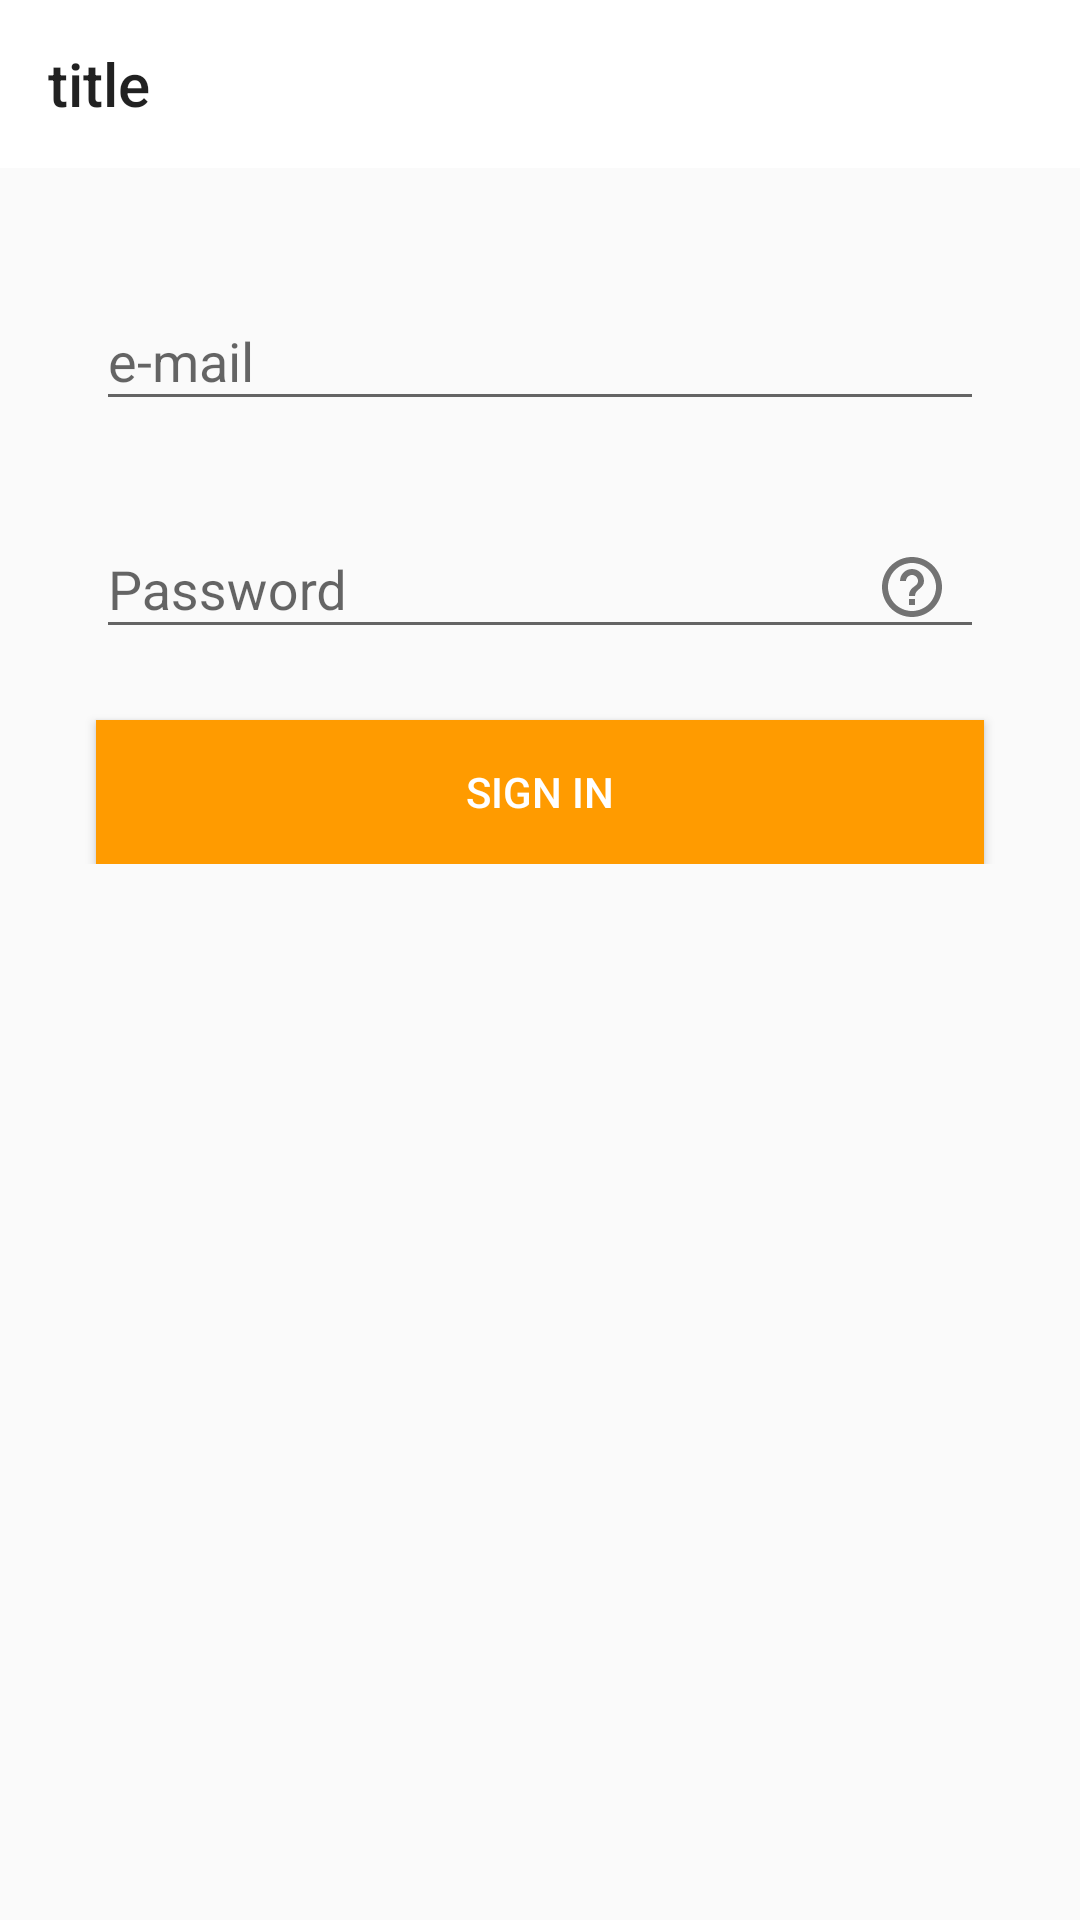

Write the Android layout XML for this screen, with the resource values it uses.
<!-- AndroidManifest.xml: application theme AppTheme -->
<!-- res/layout/user_input_layout.xml -->
<?xml version="1.0" encoding="utf-8"?>
<LinearLayout xmlns:android="http://schemas.android.com/apk/res/android"
    xmlns:app="http://schemas.android.com/apk/res-auto"
    xmlns:tools="http://schemas.android.com/tools"
    android:layout_width="match_parent"
    android:layout_height="match_parent"
    android:orientation="vertical">

    <include layout="@layout/app_bar" />

    <ScrollView
        android:layout_width="match_parent"
        android:layout_height="match_parent"
        android:layout_below="@+id/toolbarLayout">

        <RelativeLayout
            android:layout_width="match_parent"
            android:layout_height="match_parent">

            <LinearLayout
                android:id="@+id/editTextLayout"
                android:layout_width="match_parent"
                android:layout_height="wrap_content"
                android:layout_centerHorizontal="true"
                android:layout_marginLeft="32dp"
                android:layout_marginRight="32dp"
                android:layout_marginTop="32dp"
                android:orientation="vertical">

                <android.support.design.widget.TextInputLayout
                    android:id="@+id/emailInputLayout"
                    android:layout_width="match_parent"
                    android:layout_height="wrap_content"
                    app:errorEnabled="true"
                    app:hintAnimationEnabled="true"
                    app:hintEnabled="true">

                    <android.support.design.widget.TextInputEditText
                        android:id="@+id/etEmail"
                        android:layout_width="match_parent"
                        android:layout_height="wrap_content"
                        android:hint="@string/email_hint"
                        android:inputType="textWebEmailAddress"
                        android:maxLines="1"
                        android:singleLine="true"
                        tools:text="e-mail" />
                </android.support.design.widget.TextInputLayout>

                <android.support.design.widget.TextInputLayout
                    android:id="@+id/nameTextInputLayout"
                    android:layout_width="match_parent"
                    android:layout_height="wrap_content"
                    android:visibility="gone"
                    app:errorEnabled="true"
                    app:hintAnimationEnabled="true"
                    app:hintEnabled="true"
                    tools:visibility="visible">

                    <android.support.design.widget.TextInputEditText
                        android:id="@+id/etName"
                        android:layout_width="match_parent"
                        android:layout_height="wrap_content"
                        android:hint="@string/name_hint"
                        android:maxLines="1"
                        android:singleLine="true"
                        tools:text="Person" />
                </android.support.design.widget.TextInputLayout>

                <android.support.design.widget.TextInputLayout
                    android:id="@+id/passwordInputLayout"
                    android:layout_width="match_parent"
                    android:layout_height="wrap_content"
                    app:errorEnabled="true"
                    app:hintAnimationEnabled="true"
                    app:hintEnabled="true"
                    app:passwordToggleDrawable="@drawable/ic_toggle"
                    app:passwordToggleEnabled="true">

                    <android.support.design.widget.TextInputEditText
                        android:id="@+id/etPassword"
                        android:layout_width="match_parent"
                        android:layout_height="wrap_content"
                        android:hint="@string/password_hint"
                        android:inputType="textWebPassword"
                        android:maxLines="1"
                        android:singleLine="true"
                        tools:text="qwerTy01" />
                </android.support.design.widget.TextInputLayout>

                <android.support.design.widget.TextInputLayout
                    android:id="@+id/repeatInputLayout"
                    android:layout_width="match_parent"
                    android:layout_height="wrap_content"
                    android:visibility="gone"
                    app:errorEnabled="true"
                    app:hintAnimationEnabled="true"
                    app:hintEnabled="true"
                    app:passwordToggleDrawable="@drawable/ic_toggle"
                    app:passwordToggleEnabled="true"
                    tools:visibility="visible">

                    <android.support.design.widget.TextInputEditText
                        android:id="@+id/etRepeatPassword"
                        android:layout_width="match_parent"
                        android:layout_height="wrap_content"
                        android:hint="@string/repeat_pass_hint"
                        android:inputType="textWebPassword"
                        android:maxLines="1"
                        android:singleLine="true"
                        tools:text="qwerTy01" />
                </android.support.design.widget.TextInputLayout>
            </LinearLayout>

            <Button
                android:id="@+id/btnApply"
                style="@style/CustomActionButton"
                android:layout_width="match_parent"
                android:layout_height="wrap_content"
                android:layout_below="@id/editTextLayout"
                android:layout_marginLeft="32dp"
                android:layout_marginRight="32dp"
                android:elevation="4dp"
                android:text="@string/signin" />

            <ProgressBar
                android:id="@+id/progressBar"
                android:layout_width="wrap_content"
                android:layout_height="wrap_content"
                android:layout_centerInParent="true"
                android:visibility="gone"
                tools:visibility="visible" />
        </RelativeLayout>
    </ScrollView>
</LinearLayout>
<!-- res/layout/app_bar.xml (included above) -->
<?xml version="1.0" encoding="utf-8"?>
<android.support.design.widget.AppBarLayout xmlns:android="http://schemas.android.com/apk/res/android"
    xmlns:app="http://schemas.android.com/apk/res-auto"
    android:id="@+id/toolbarLayout"
    android:layout_width="match_parent"
    android:layout_height="?attr/actionBarSize"
    android:orientation="vertical">

    <android.support.v7.widget.Toolbar
        android:id="@+id/toolbar"
        android:layout_width="match_parent"
        android:layout_height="match_parent"
        android:background="@color/primary"
        android:theme="@style/CustomActionBar"
        app:title="title" />
</android.support.design.widget.AppBarLayout>
<!-- resources referenced by this layout -->
<resources>
  <color name="primary">#ffffff</color>
  <!-- drawable ic_toggle (drawable) -->
  <vector xmlns:android="http://schemas.android.com/apk/res/android"
      android:width="24dp"
      android:height="24dp"
      android:viewportHeight="24"
      android:viewportWidth="24">
      <group
          android:translateX="-304"
          android:translateY="-189">
          <group
              android:translateX="304"
              android:translateY="189">
              <path
                  android:fillColor="#414141"
                  android:pathData="M11 18l2 0 0 -2 -2 0 0 2 0 0zM12 2C6.48 2 2 6.48 2 12 2 17.52 6.48 22 12 22 17.52 22 22 17.52 22 12 22 6.48 17.52 2 12 2l0 0zm0 18C7.59 20 4 16.41 4 12 4 7.59 7.59 4 12 4c4.41 0 8 3.59 8 8 0 4.41 -3.59 8 -8 8l0 0zM12 6C9.79 6 8 7.79 8 10l2 0c0 -1.1 0.9 -2 2 -2 1.1 0 2 0.9 2 2 0 2 -3 1.75 -3 5l2 0c0 -2.25 3 -2.5 3 -5 0 -2.21 -1.79 -4 -4 -4l0 0z" />
          </group>
      </group>
  </vector>
  <string name="email_hint">e-mail</string>
  <string name="name_hint">Name</string>
  <string name="password_hint">Password</string>
  <string name="repeat_pass_hint">Repeat password</string>
  <string name="signin">Sign in</string>
  <style name="CustomActionBar" parent="Base.ThemeOverlay.AppCompat.ActionBar">
          <item name="android:actionMenuTextColor">@color/accent</item>
          <item name="actionMenuTextColor">@color/accent</item>
      </style>
  <style name="CustomActionButton" parent="Base.TextAppearance.AppCompat.Widget.Button">
          <item name="android:background">@color/orange</item>
          <item name="android:textColor">@color/primary</item>
      </style>
  <style name="AppTheme" parent="Theme.AppCompat.Light.NoActionBar">
          <item name="colorPrimary">@color/primary</item>
          <item name="colorPrimaryDark">@color/primary_dark</item>
          <item name="colorAccent">@color/accent</item>
      </style>
  <color name="accent">#4e92df</color>
  <color name="orange">#ff9b00</color>
  <color name="primary_dark">#E0E0E0</color>
</resources>
